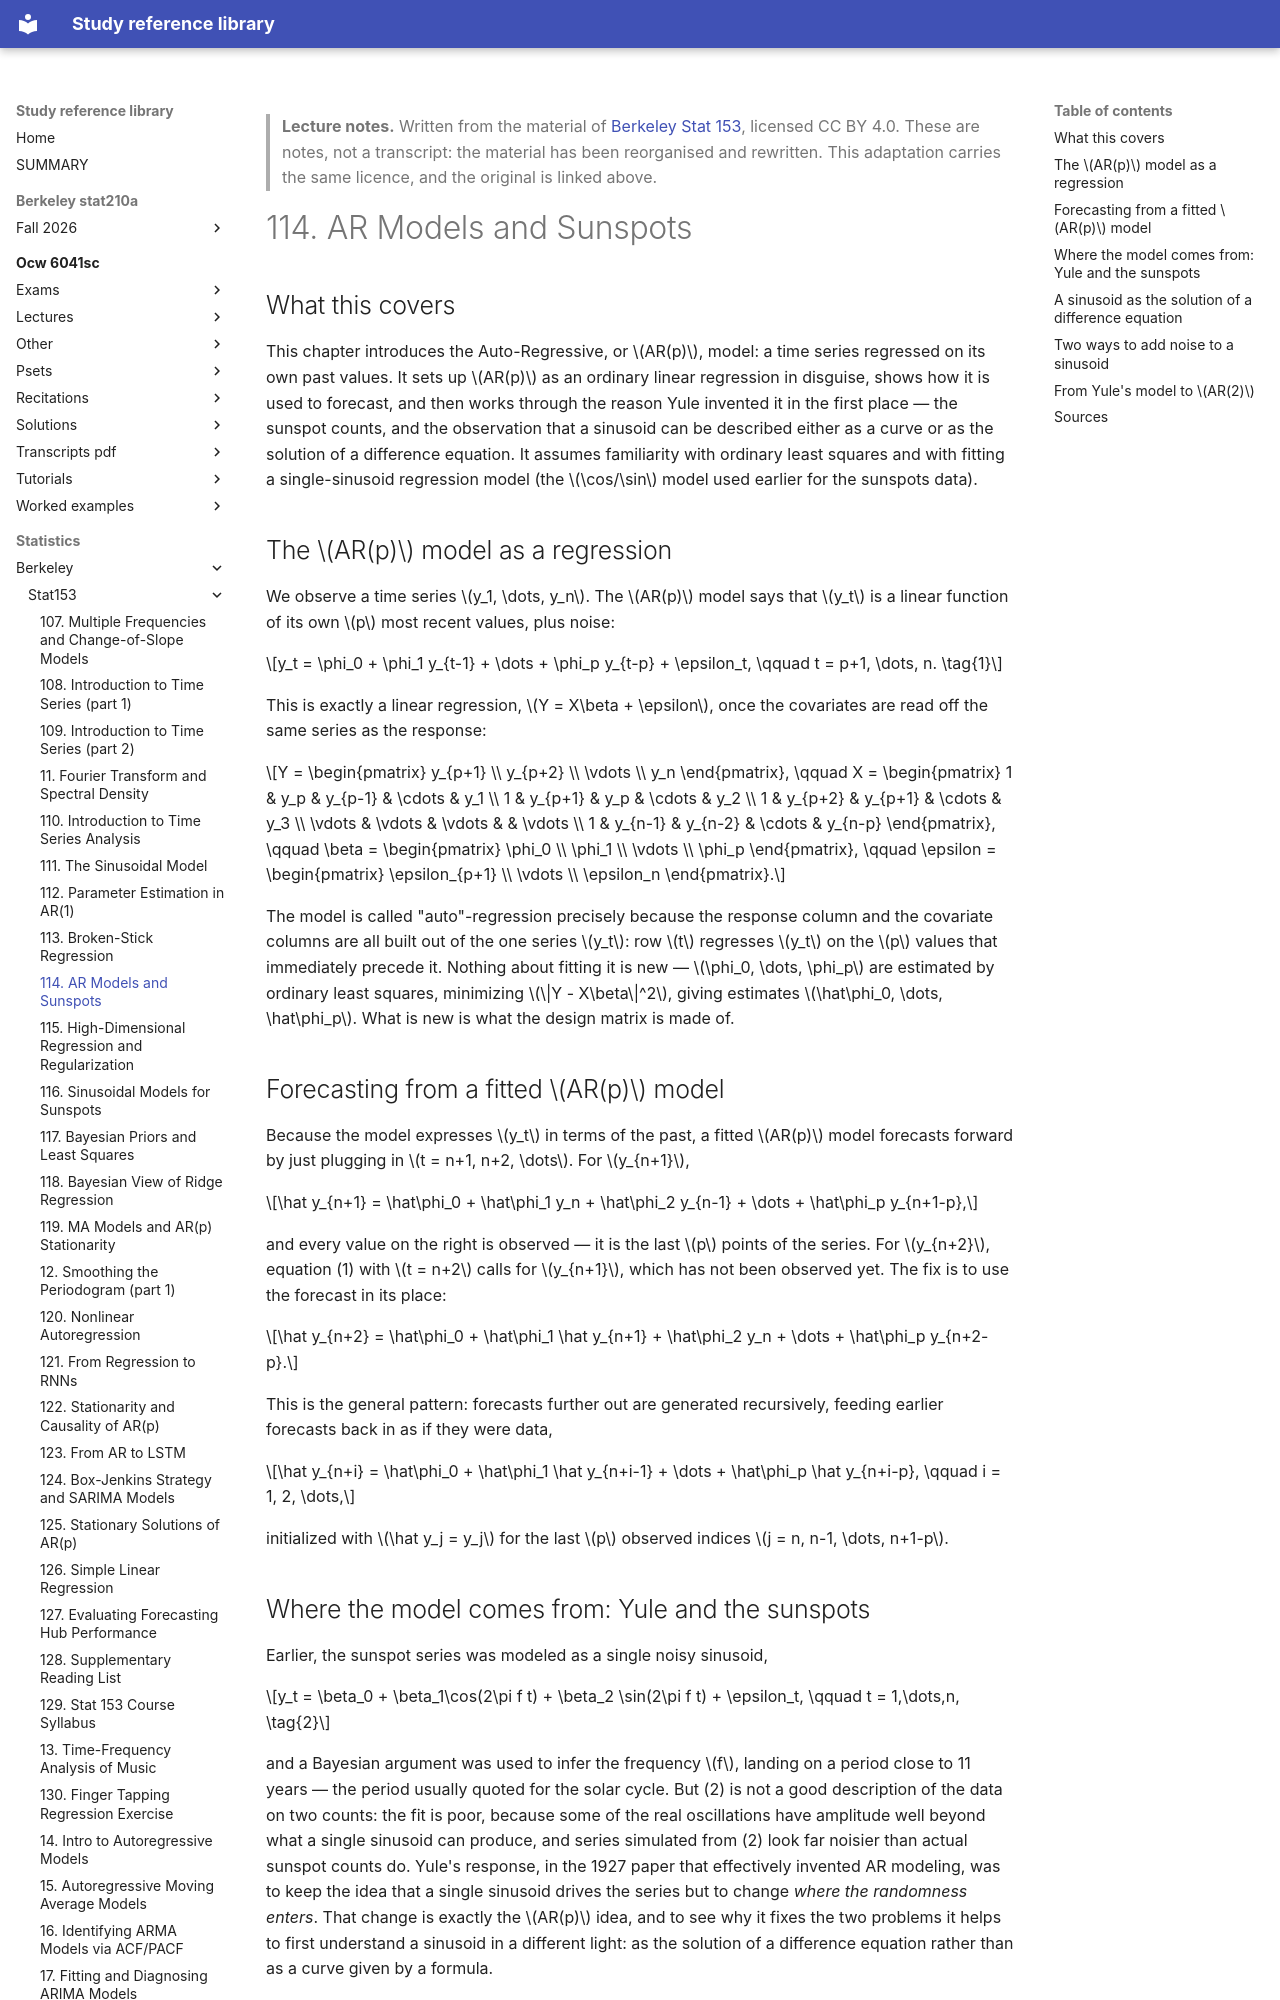

repository: Claptar/knowledge-base-library · page: statistics/berkeley/stat153/114-ar-models-and-sunspots/index.html · generator: mkdocs

---
title: "114. AR Models and Sunspots"
course: "Berkeley Stat 153"
chapter: 114
source: "https://github.com/berkeley-stat153"
licence: "CC BY 4.0"
written: "2026-09-20"
---

> **Lecture notes.** Written from the material of [Berkeley Stat 153](https://github.com/berkeley-stat153), licensed CC BY 4.0. These are notes, not a transcript: the material has been reorganised and rewritten. This adaptation carries the same licence, and the original is linked above.

# 114. AR Models and Sunspots

## What this covers

This chapter introduces the Auto-Regressive, or $AR(p)$, model: a time series regressed on its own
past values. It sets up $AR(p)$ as an ordinary linear regression in disguise, shows how it is used
to forecast, and then works through the reason Yule invented it in the first place — the sunspot
counts, and the observation that a sinusoid can be described either as a curve or as the solution
of a difference equation. It assumes familiarity with ordinary least squares and with fitting a
single-sinusoid regression model (the $\cos/\sin$ model used earlier for the sunspots data).

## The $AR(p)$ model as a regression

We observe a time series $y_1, \dots, y_n$. The $AR(p)$ model says that $y_t$ is a linear function
of its own $p$ most recent values, plus noise:

$$y_t = \phi_0 + \phi_1 y_{t-1} + \dots + \phi_p y_{t-p} + \epsilon_t, \qquad t = p+1, \dots, n. \tag{1}$$

This is exactly a linear regression, $Y = X\beta + \epsilon$, once the covariates are read off the
same series as the response:

$$Y = \begin{pmatrix} y_{p+1} \\ y_{p+2} \\ \vdots \\ y_n \end{pmatrix}, \qquad
X = \begin{pmatrix}
1 & y_p & y_{p-1} & \cdots & y_1 \\
1 & y_{p+1} & y_p & \cdots & y_2 \\
1 & y_{p+2} & y_{p+1} & \cdots & y_3 \\
\vdots & \vdots & \vdots & & \vdots \\
1 & y_{n-1} & y_{n-2} & \cdots & y_{n-p}
\end{pmatrix}, \qquad
\beta = \begin{pmatrix} \phi_0 \\ \phi_1 \\ \vdots \\ \phi_p \end{pmatrix}, \qquad
\epsilon = \begin{pmatrix} \epsilon_{p+1} \\ \vdots \\ \epsilon_n \end{pmatrix}.$$

The model is called "auto"-regression precisely because the response column and the covariate
columns are all built out of the one series $y_t$: row $t$ regresses $y_t$ on the $p$ values that
immediately precede it. Nothing about fitting it is new — $\phi_0, \dots, \phi_p$ are estimated by
ordinary least squares, minimizing $\|Y - X\beta\|^2$, giving estimates $\hat\phi_0, \dots,
\hat\phi_p$. What is new is what the design matrix is made of.

## Forecasting from a fitted $AR(p)$ model

Because the model expresses $y_t$ in terms of the past, a fitted $AR(p)$ model forecasts forward by
just plugging in $t = n+1, n+2, \dots$. For $y_{n+1}$,

$$\hat y_{n+1} = \hat\phi_0 + \hat\phi_1 y_n + \hat\phi_2 y_{n-1} + \dots + \hat\phi_p y_{n+1-p},$$

and every value on the right is observed — it is the last $p$ points of the series. For $y_{n+2}$,
equation (1) with $t = n+2$ calls for $y_{n+1}$, which has not been observed yet. The fix is to use
the forecast in its place:

$$\hat y_{n+2} = \hat\phi_0 + \hat\phi_1 \hat y_{n+1} + \hat\phi_2 y_n + \dots + \hat\phi_p y_{n+2-p}.$$

This is the general pattern: forecasts further out are generated recursively, feeding earlier
forecasts back in as if they were data,

$$\hat y_{n+i} = \hat\phi_0 + \hat\phi_1 \hat y_{n+i-1} + \dots + \hat\phi_p \hat y_{n+i-p}, \qquad i = 1, 2, \dots,$$

initialized with $\hat y_j = y_j$ for the last $p$ observed indices $j = n, n-1, \dots, n+1-p$.

## Where the model comes from: Yule and the sunspots

Earlier, the sunspot series was modeled as a single noisy sinusoid,

$$y_t = \beta_0 + \beta_1\cos(2\pi f t) + \beta_2 \sin(2\pi f t) + \epsilon_t, \qquad t = 1,\dots,n, \tag{2}$$

and a Bayesian argument was used to infer the frequency $f$, landing on a period close to 11 years
— the period usually quoted for the solar cycle. But (2) is not a good description of the data on
two counts: the fit is poor, because some of the real oscillations have amplitude well beyond what
a single sinusoid can produce, and series simulated from (2) look far noisier than actual sunspot
counts do. Yule's response, in the 1927 paper that effectively invented AR modeling, was to keep the
idea that a single sinusoid drives the series but to change *where the randomness enters*. That
change is exactly the $AR(p)$ idea, and to see why it fixes the two problems it helps to first
understand a sinusoid in a different light: as the solution of a difference equation rather than as
a curve given by a formula.
